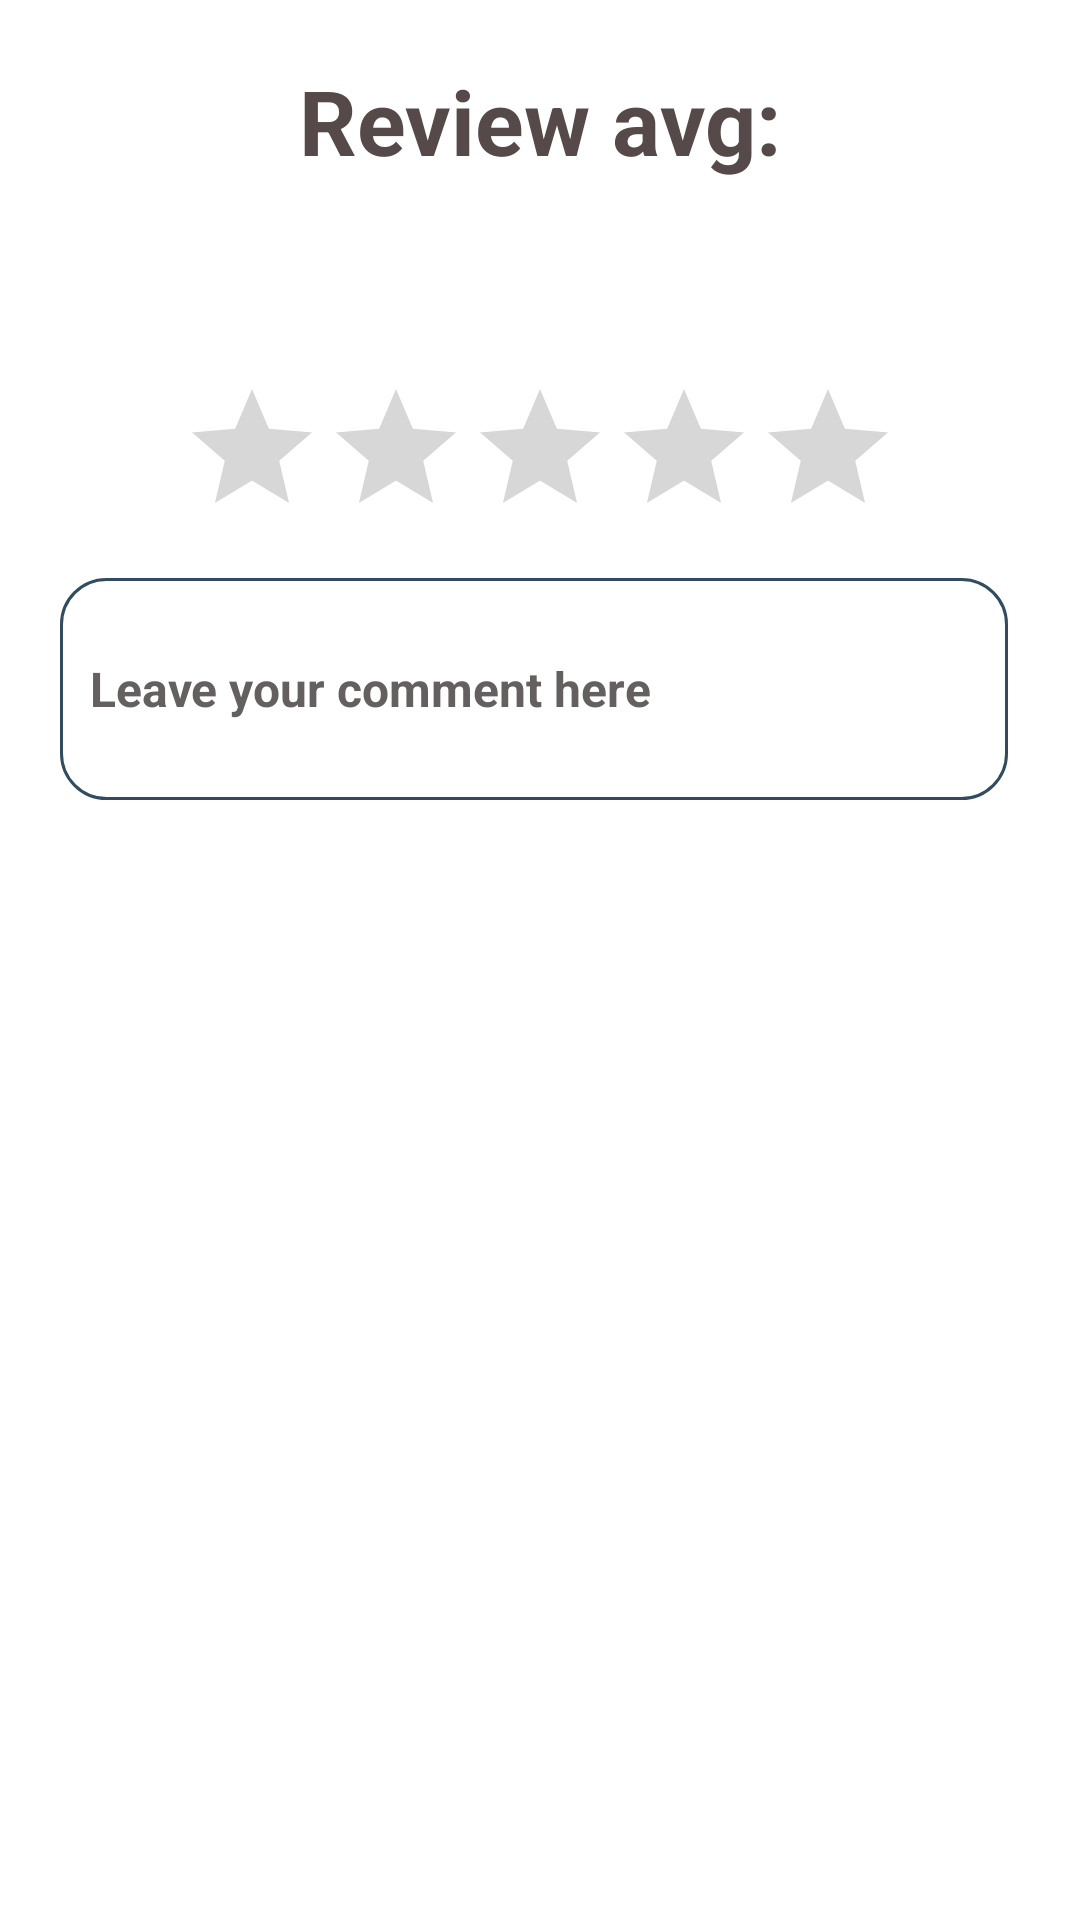

The Android layout XML behind this screen, and the referenced resources:
<!-- AndroidManifest.xml: application theme Theme.DogImagePredection -->
<!-- res/layout/activity_rating.xml -->
<?xml version="1.0" encoding="utf-8"?>
<LinearLayout xmlns:android="http://schemas.android.com/apk/res/android"
    xmlns:app="http://schemas.android.com/apk/res-auto"
    xmlns:tools="http://schemas.android.com/tools"
    android:layout_width="match_parent"
    android:layout_height="match_parent"
    android:orientation="vertical"

    tools:context=".Rating">
    <LinearLayout
        android:layout_width="match_parent"
        android:layout_height="wrap_content"
        android:gravity="center"
        android:orientation="vertical">

        <TextView
            android:id="@+id/nameU"
            android:layout_width="218dp"
            android:layout_height="wrap_content"
            android:layout_marginLeft="40dp"
            android:layout_marginTop="20dp"
            android:layout_marginRight="40dp"
            android:layout_marginBottom="5dp"
            android:text="Review avg:"
            android:textAlignment="center"
            android:textColor="#554949"
            android:textSize="30dp"
            android:textStyle="bold" />
        <TextView
            android:id="@+id/avg"
            android:layout_width="218dp"
            android:layout_height="wrap_content"
            android:layout_marginLeft="40dp"
            android:layout_marginTop="0dp"
            android:layout_marginRight="40dp"
            android:layout_marginBottom="20dp"
            android:text=""
            android:textAlignment="center"
            android:textColor="#554949"
            android:textSize="30dp"
            android:textStyle="bold" />


    </LinearLayout>

    <RatingBar
        android:id="@+id/rateRatingBar_Id"
        android:layout_width="wrap_content"
        android:layout_height="wrap_content"
        android:layout_gravity="center"
        >

    </RatingBar>

    <LinearLayout
        android:layout_width="match_parent"
        android:layout_height="wrap_content"
        android:orientation="horizontal">

        <EditText
            android:id="@+id/commentEditText_Id"
            android:layout_width="316dp"
            android:layout_height="74dp"
            android:layout_marginStart="20dp"
            android:layout_marginTop="10dp"
            android:layout_marginEnd="20dp"
            android:layout_marginRight="40dp"
            android:layout_marginBottom="20dp"
            android:background="@drawable/edittext_background"
            android:hint="Leave your comment here"
            android:paddingStart="10dp"
            android:textColor="#656060"
            android:textColorHint="#656060"
            android:textSize="16sp"

            android:textStyle="bold"

            >

        </EditText>
        <ImageView
            android:id="@+id/buttonImageView_Id"
            android:layout_width="36dp"
            android:layout_height="74dp"
            android:src="@drawable/ic_send">

        </ImageView>

    </LinearLayout>

    <LinearLayout
        android:layout_width="match_parent"
        android:layout_height="match_parent"
        android:padding="10dp">
        <ListView
            android:id="@+id/listView_Id"
            android:listSelector="@android:color/transparent"
            android:dividerHeight="2dp"
            android:scrollbars="vertical"
            android:divider="@android:color/transparent"

            android:layout_width="match_parent"
            android:layout_height="match_parent" />
    </LinearLayout>


</LinearLayout>
<!-- resources referenced by this layout -->
<resources>
  <!-- drawable edittext_background (drawable) -->
  <?xml version="1.0" encoding="utf-8"?>
  <shape xmlns:android="http://schemas.android.com/apk/res/android">
        <stroke android:color="#304c5e" android:width="1dp"/>
        <corners android:radius="15dp"/>
  </shape>
  <style name="Theme.DogImagePredection" parent="Theme.MaterialComponents.DayNight.NoActionBar">
          
          <item name="colorPrimary">@color/purple_500</item>
          <item name="colorPrimaryVariant">@color/purple_700</item>
          <item name="colorOnPrimary">@color/white</item>
          
          <item name="colorSecondary">@color/teal_200</item>
          <item name="colorSecondaryVariant">@color/teal_700</item>
          <item name="colorOnSecondary">@color/black</item>
          
          <item name="android:statusBarColor" tools:targetApi="l">?attr/colorPrimaryVariant</item>
          
      </style>
  <color name="purple_500">#FF6200EE</color>
  <color name="purple_700">#FF3700B3</color>
  <color name="white">#FFFFFFFF</color>
  <color name="teal_200">#FF03DAC5</color>
  <color name="teal_700">#FF018786</color>
  <color name="black">#FF000000</color>
</resources>
